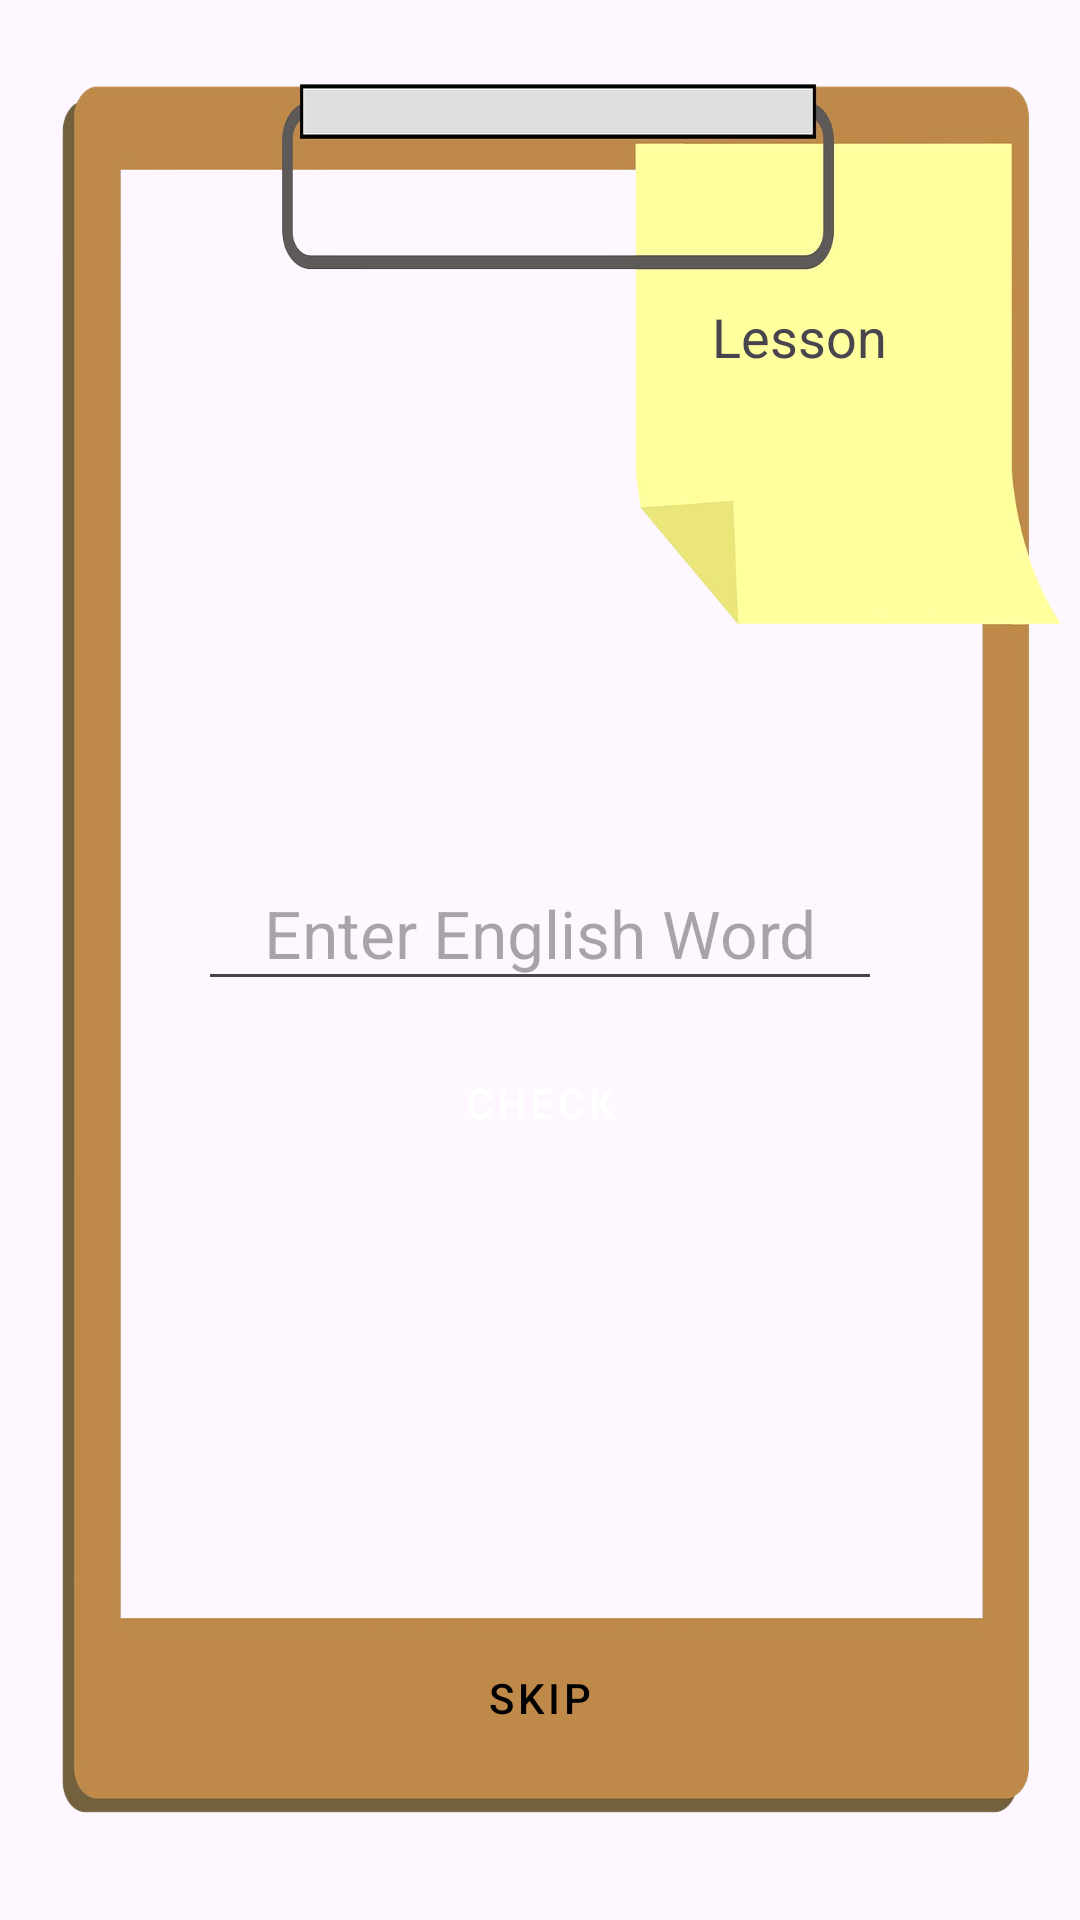

This screen was rendered from an Android layout file. Write that file and the resources it references.
<!-- AndroidManifest.xml: application theme Theme.BP_2324_V4 -->
<!-- res/layout/fragment_word_question.xml -->
<?xml version="1.0" encoding="utf-8"?>
<RelativeLayout
    xmlns:android="http://schemas.android.com/apk/res/android"
    xmlns:tools="http://schemas.android.com/tools"
    android:layout_width="match_parent"
    android:layout_height="match_parent"
    android:orientation="vertical"
    android:padding="50dp"
    android:gravity="center_horizontal"
    android:background="@drawable/paper_removebg"
    tools:context=".practice.WordQuestionFragment">

    <TextView
        android:id="@+id/tvLessonNumber"
        android:layout_width="wrap_content"
        android:layout_height="wrap_content"
        android:layout_alignParentEnd="true"
        android:layout_alignParentTop="true"
        android:paddingTop="40dp"
        android:textAppearance="@style/TextAppearance.AppCompat.Medium"
        android:text="Lesson "
        android:layout_margin="10dp"/>


    <TextView
        android:id="@+id/tvQuestionNum"
        android:layout_width="wrap_content"
        android:layout_height="wrap_content"
        android:layout_alignParentTop="true"
        android:layout_alignParentEnd="true"
        android:layout_marginStart="10dp"
        android:layout_marginTop="10dp"
        android:layout_marginEnd="10dp"
        android:layout_marginBottom="10dp"
        android:paddingTop="70dp"
        android:textAppearance="@style/TextAppearance.AppCompat.Medium" />


    <Button
        android:id="@+id/btnClose"
        style="@style/customBtnCloseOrBasicStyle"
        android:layout_width="48dp"
        android:layout_height="48dp"
        android:layout_alignParentStart="true"
        android:layout_alignParentTop="true"
        android:layout_marginTop="15dp"
        android:contentDescription="@string/close"
        android:drawableTop="@drawable/ico_close"
        android:gravity="center_vertical|end" />

    <LinearLayout
        android:layout_width="match_parent"
        android:layout_height="match_parent"
        android:orientation="vertical"
        android:padding="16dp"
        android:gravity="center">

        <TextView
            android:id="@+id/tvCzechWord"
            android:layout_width="wrap_content"
            android:layout_height="wrap_content"
            android:textAppearance="@style/TextAppearance.AppCompat.Large"
            android:layout_marginBottom="8dp"/>

        <EditText
            android:id="@+id/etEnglishWord"
            android:layout_width="match_parent"
            android:layout_height="wrap_content"
            android:layout_gravity="center_horizontal"
            android:gravity="center"
            android:hint="Enter English Word"
            android:inputType="text"
            android:minHeight="48dp"
            android:textAppearance="@style/TextAppearance.AppCompat.Large"
            android:layout_marginBottom="10dp"/>

        <Button
            android:id="@+id/btnCheck"
            style="@style/customBtnStyle"
            android:layout_width="match_parent"
            android:layout_height="wrap_content"
            android:text="Check"/>

        <Button
            android:id="@+id/btnNext"
            style="@style/customBtnCloseOrBasicStyle"
            android:layout_width="match_parent"
            android:layout_height="wrap_content"
            android:visibility="gone"
            android:text="Next"/>



    </LinearLayout>

    <Button
        android:id="@+id/btnSkip"
        style="@style/customBtnCloseOrBasicStyle"
        android:layout_width="match_parent"
        android:layout_height="wrap_content"
        android:layout_alignParentBottom="true"
        android:text="Skip"/>





</RelativeLayout>
<!-- resources referenced by this layout -->
<resources>
  <!-- drawable paper_removebg: png bitmap (drawable, 133325 bytes) -->
  <string name="close">close</string>
  <style name="customBtnCloseOrBasicStyle" parent="Widget.MaterialComponents.Button">
          <item name="backgroundTint">@color/hint</item>
          <item name="android:textColor">@color/black</item>
          <item name="cornerRadius">10dp</item> 
      </style>
  <style name="customBtnStyle" parent="Widget.MaterialComponents.Button">
          <item name="backgroundTint">@color/colorPrimary </item>
          <item name="android:textColor">@color/white</item> 
          <item name="cornerRadius">10dp</item> 
  
      </style>
  <style name="Theme.BP_2324_V4" parent="Base.Theme.BP_2324_V4" />
  <color name="hint">#A1887F</color>
  <color name="black">#FF000000</color>
  <color name="colorPrimary">#4CAF50</color>
  <color name="white">#FFFFFFFF</color>
  <style name="Base.Theme.BP_2324_V4" parent="Theme.Material3.DayNight.NoActionBar">
          
          
      </style>
</resources>
